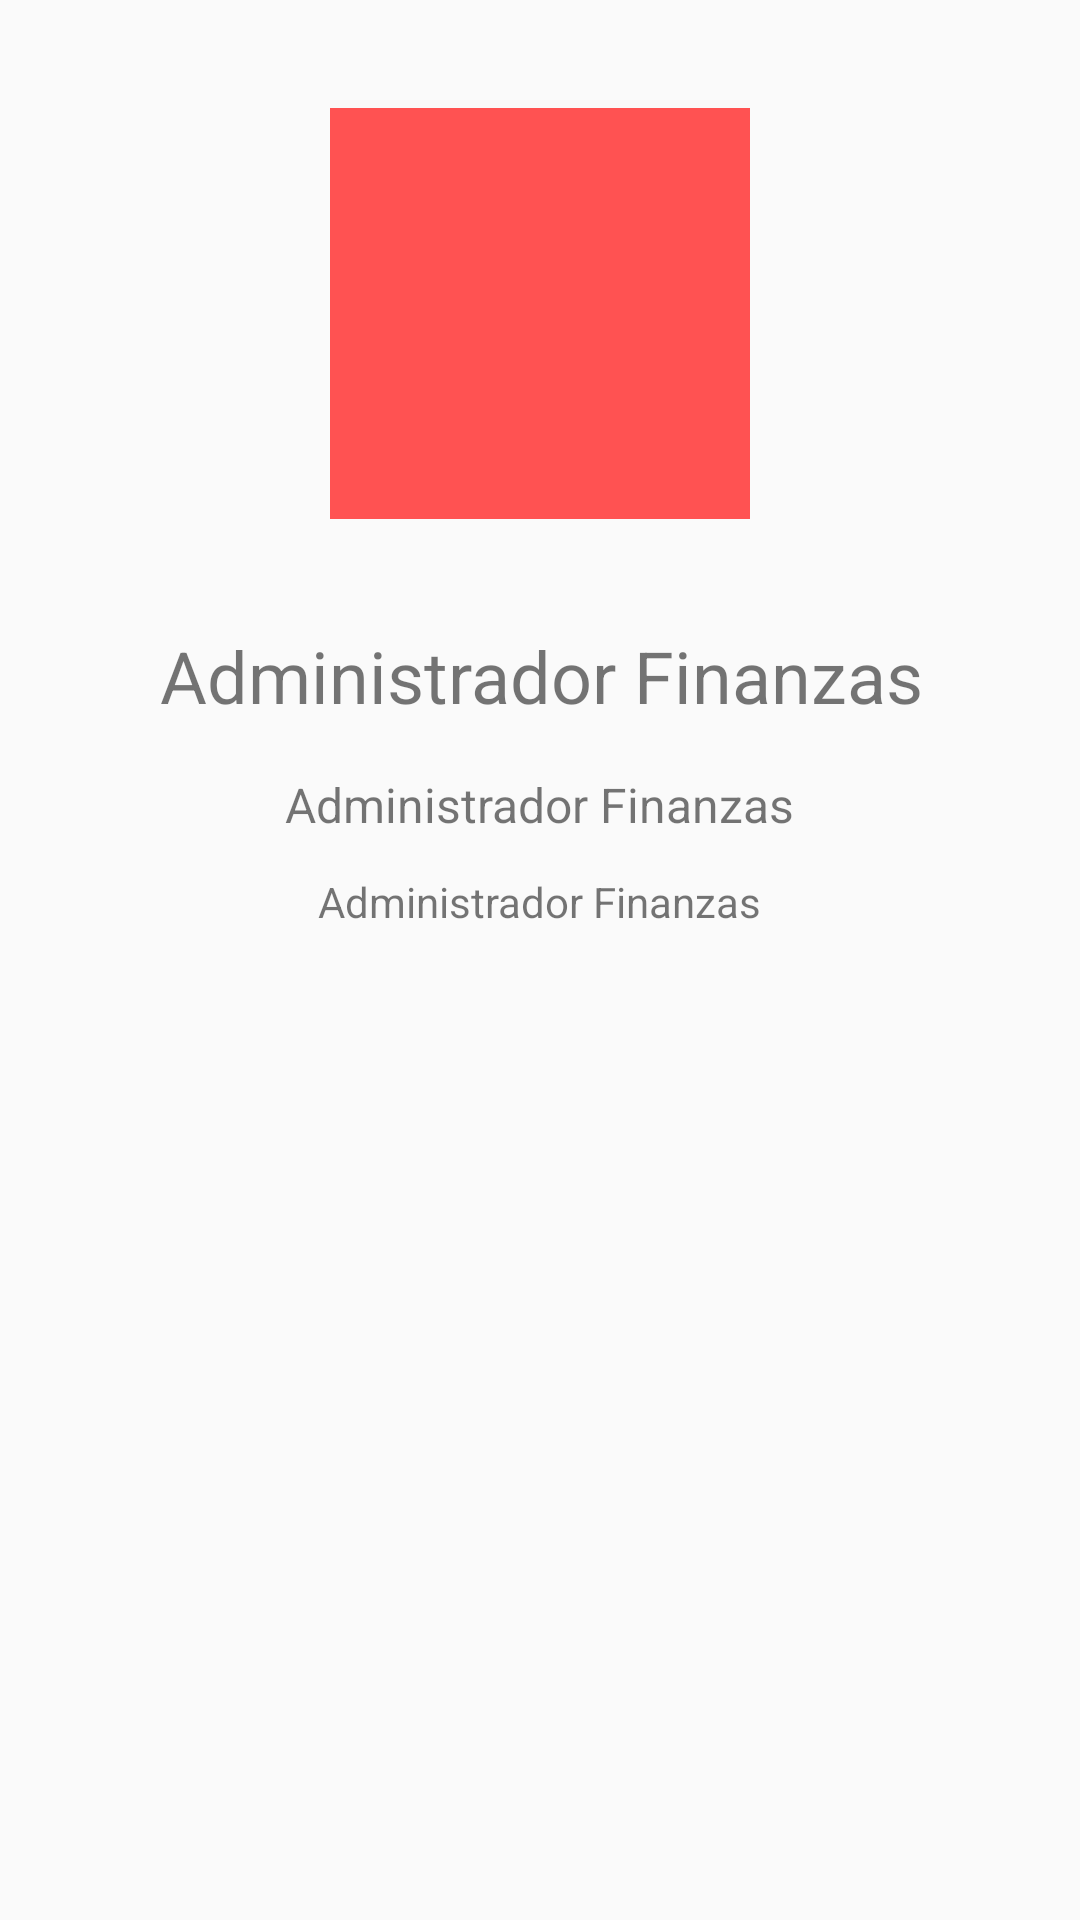

Produce the Android XML layout that renders to this screen, including the resource entries it uses.
<!-- AndroidManifest.xml: application theme AppTheme -->
<!-- res/layout/fragment_perfil.xml -->
<?xml version="1.0" encoding="utf-8"?>
<android.support.constraint.ConstraintLayout xmlns:android="http://schemas.android.com/apk/res/android"
    xmlns:app="http://schemas.android.com/apk/res-auto"
    xmlns:tools="http://schemas.android.com/tools"
    android:layout_width="match_parent"
    android:layout_height="match_parent">

    <ImageView
        android:id="@+id/photoImageView"
        android:layout_width="140dp"
        android:layout_height="137dp"
        android:layout_alignParentTop="true"
        android:layout_centerHorizontal="true"
        android:layout_marginStart="8dp"
        android:layout_marginTop="36dp"
        android:layout_marginEnd="8dp"
        android:background="@color/colorAccent"
        app:layout_constraintEnd_toEndOf="parent"
        app:layout_constraintStart_toStartOf="parent"
        app:layout_constraintTop_toTopOf="parent" />


    <TextView
        android:id="@+id/nameTextView"
        android:layout_width="wrap_content"
        android:layout_height="wrap_content"
        android:layout_alignParentBottom="true"
        android:layout_centerHorizontal="true"
        android:layout_marginStart="8dp"
        android:layout_marginTop="36dp"
        android:layout_marginEnd="8dp"
        android:text="@string/app_name"
        android:textSize="24sp"
        app:layout_constraintEnd_toEndOf="parent"
        app:layout_constraintHorizontal_bias="0.505"
        app:layout_constraintStart_toStartOf="parent"
        app:layout_constraintTop_toBottomOf="@+id/photoImageView" />

    <TextView
        android:id="@+id/emailTextView"
        android:layout_width="wrap_content"
        android:layout_height="wrap_content"
        android:layout_alignParentBottom="true"
        android:layout_centerHorizontal="true"
        android:layout_marginStart="8dp"
        android:layout_marginTop="16dp"
        android:layout_marginEnd="8dp"
        android:text="@string/app_name"
        android:textSize="16sp"
        app:layout_constraintEnd_toEndOf="parent"
        app:layout_constraintStart_toStartOf="parent"
        app:layout_constraintTop_toBottomOf="@+id/nameTextView" />


    <TextView
        android:id="@+id/idTextView"
        android:layout_width="wrap_content"
        android:layout_height="wrap_content"
        android:layout_alignParentBottom="true"
        android:layout_centerHorizontal="true"
        android:layout_marginStart="8dp"
        android:layout_marginTop="12dp"
        android:layout_marginEnd="8dp"
        android:text="@string/app_name"
        android:textSize="14sp"
        app:layout_constraintEnd_toEndOf="parent"
        app:layout_constraintStart_toStartOf="parent"
        app:layout_constraintTop_toBottomOf="@+id/emailTextView" />


</android.support.constraint.ConstraintLayout>
<!-- resources referenced by this layout -->
<resources>
  <color name="colorAccent">#ff5252</color>
  <string name="app_name">Administrador Finanzas</string>
  <style name="AppTheme" parent="Base.Theme.AppCompat.Light.DarkActionBar">
          
          <item name="colorPrimary">@color/colorPrimary</item>
          <item name="colorPrimaryDark">@color/colorPrimaryDark</item>
          <item name="colorAccent">@color/colorAccent</item>
      </style>
  <color name="colorPrimary">#4BD763</color>
  <color name="colorPrimaryDark">#339744</color>
</resources>
